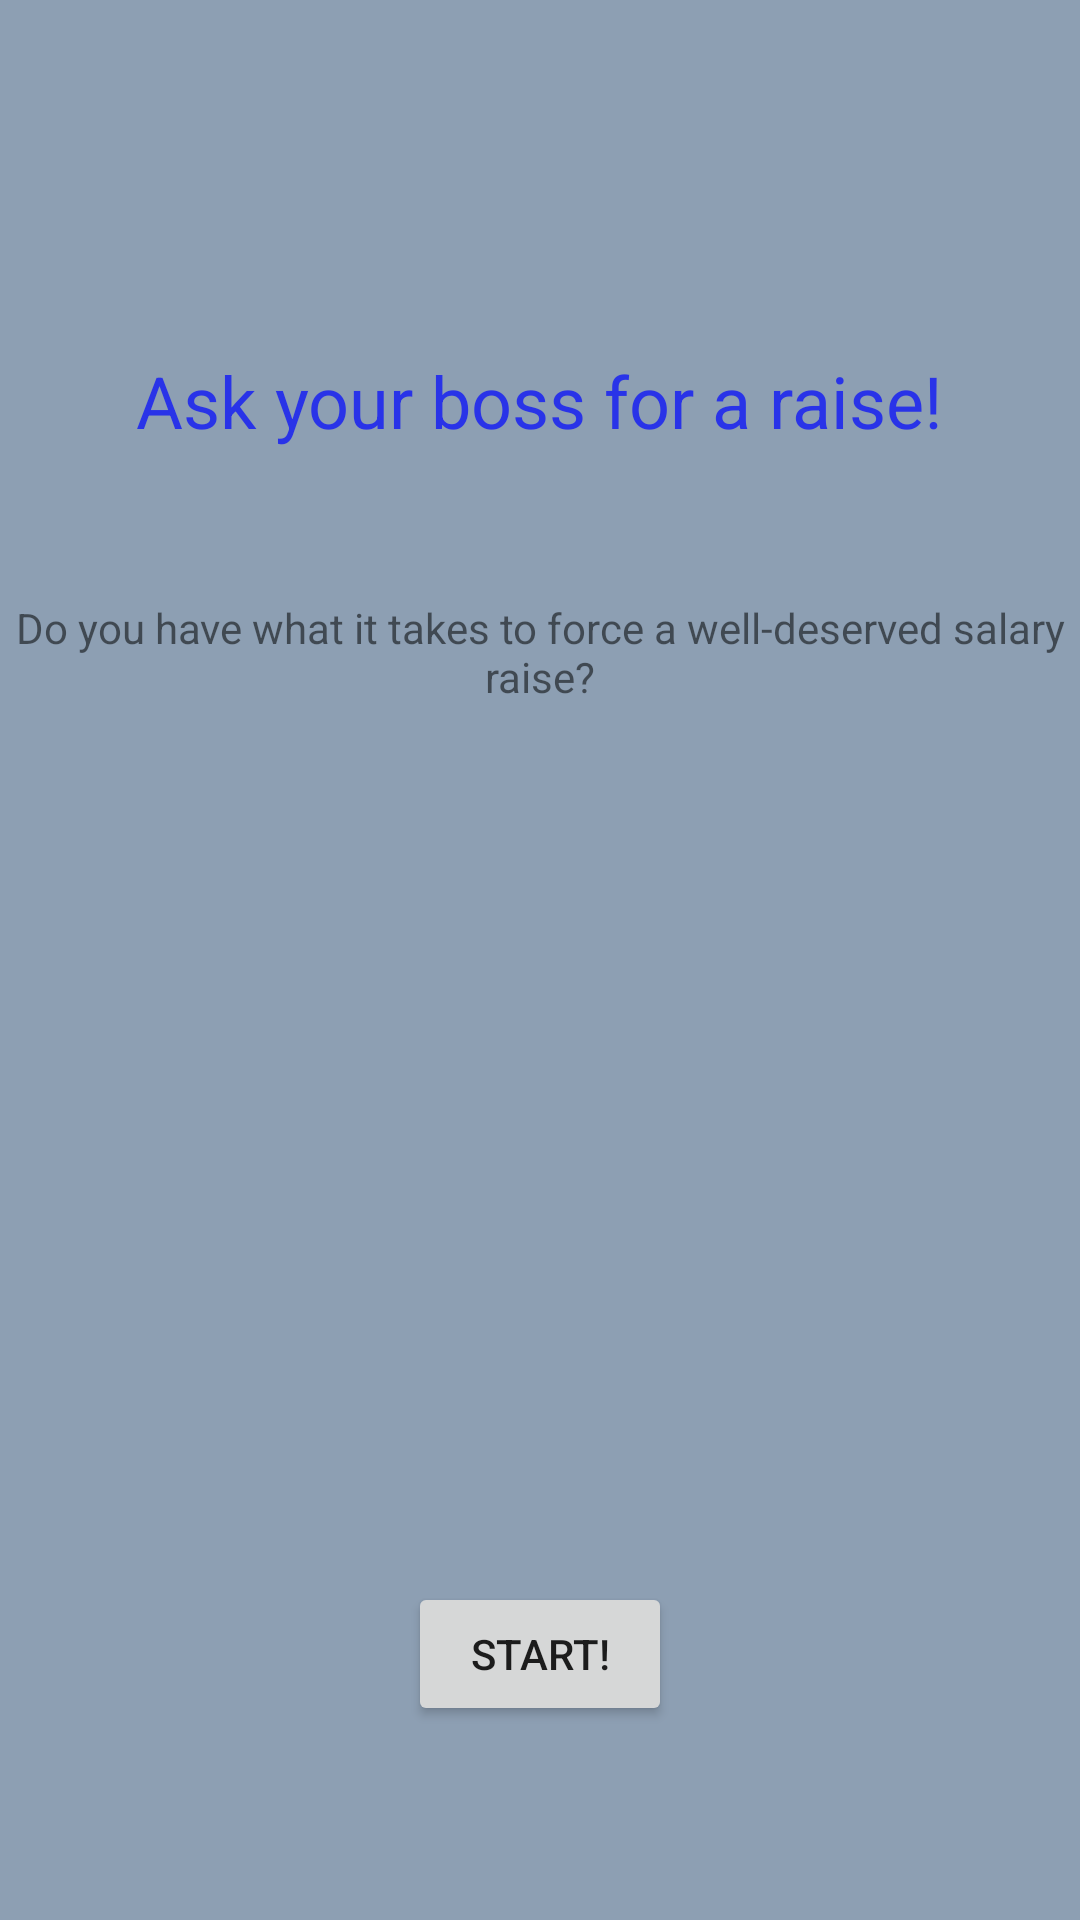

This screen was rendered from an Android layout file. Write that file and the resources it references.
<!-- AndroidManifest.xml: application theme Theme.AskingForARaise -->
<!-- res/layout/activity_main.xml -->
<?xml version="1.0" encoding="utf-8"?>
<androidx.constraintlayout.widget.ConstraintLayout xmlns:android="http://schemas.android.com/apk/res/android"
    xmlns:app="http://schemas.android.com/apk/res-auto"
    xmlns:tools="http://schemas.android.com/tools"
    android:layout_width="match_parent"
    android:layout_height="match_parent"
    android:background="#8D9FB3"
    tools:context=".MainActivity">

    <TextView
        android:id="@+id/mainHeader"
        android:layout_width="wrap_content"
        android:layout_height="wrap_content"
        android:text="@string/welcomeMsg"
        android:gravity="center"
        android:textColor="#2933E8"
        android:textSize="24sp"
        app:layout_constraintBottom_toBottomOf="parent"
        app:layout_constraintHorizontal_bias="0.497"
        app:layout_constraintLeft_toLeftOf="parent"
        app:layout_constraintRight_toRightOf="parent"
        app:layout_constraintTop_toTopOf="parent"
        app:layout_constraintVertical_bias="0.193" />

    <ImageView
        android:id="@+id/imageView4"
        android:layout_width="308dp"
        android:layout_height="530dp"
        app:layout_constraintBottom_toBottomOf="parent"
        app:layout_constraintEnd_toEndOf="parent"
        app:layout_constraintHorizontal_bias="0.497"
        app:layout_constraintStart_toStartOf="parent"
        app:layout_constraintTop_toTopOf="parent"
        app:layout_constraintVertical_bias="0.956"
        app:srcCompat="@drawable/man_1351761" />

    <Button
        android:id="@+id/btnStart"
        android:layout_width="wrap_content"
        android:layout_height="wrap_content"
        android:onClick="startButton"
        android:text="@string/btnStart"
        app:layout_constraintBottom_toBottomOf="parent"
        app:layout_constraintEnd_toEndOf="parent"
        app:layout_constraintStart_toStartOf="parent"
        app:layout_constraintTop_toTopOf="parent"
        app:layout_constraintVertical_bias="0.891" />

    <TextView
        android:id="@+id/txtExp"
        android:layout_width="wrap_content"
        android:layout_height="wrap_content"
        android:text="@string/gameSum"
        android:gravity="center"
        app:layout_constraintBottom_toBottomOf="parent"
        app:layout_constraintEnd_toEndOf="parent"
        app:layout_constraintHorizontal_bias="0.498"
        app:layout_constraintStart_toStartOf="parent"
        app:layout_constraintTop_toTopOf="parent"
        app:layout_constraintVertical_bias="0.33" />

</androidx.constraintlayout.widget.ConstraintLayout>
<!-- resources referenced by this layout -->
<resources>
  <string name="btnStart">Start!</string>
  <string name="gameSum">Do you have what it takes to force a well-deserved salary raise?</string>
  <string name="welcomeMsg">Ask your boss for a raise!</string>
  <style name="Theme.AskingForARaise" parent="Theme.MaterialComponents.DayNight.DarkActionBar">
          
          <item name="colorPrimary">@color/purple_500</item>
          <item name="colorPrimaryVariant">@color/purple_700</item>
          <item name="colorOnPrimary">@color/white</item>
          
          <item name="colorSecondary">@color/teal_200</item>
          <item name="colorSecondaryVariant">@color/teal_700</item>
          <item name="colorOnSecondary">@color/black</item>
          
          <item name="android:statusBarColor" tools:targetApi="l">?attr/colorPrimaryVariant</item>
          
      </style>
  <!-- not gathered from this repository: default colours our renderer supplied (Android Studio template values) -->
  <color name="purple_500">#FF6200EE</color>
  <color name="purple_700">#FF3700B3</color>
  <color name="teal_200">#FF03DAC5</color>
  <color name="teal_700">#FF018786</color>
  <color name="black">#FF000000</color>
  <color name="white">#FFFFFFFF</color>
</resources>
